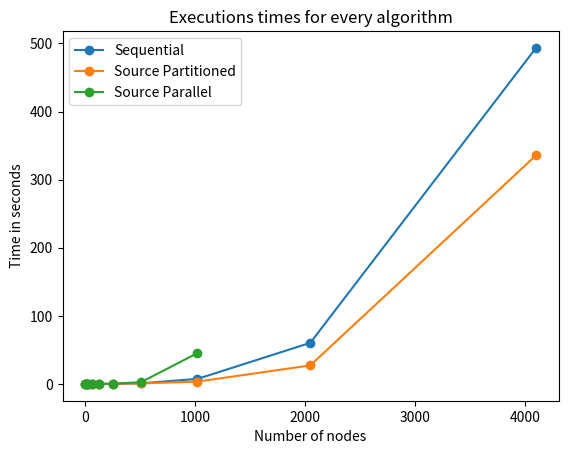

The script that saved this image:
import matplotlib as mpl
import matplotlib.pyplot as plt
import numpy as np

x = [4, 8, 16, 32, 64, 128, 256, 512, 1024, 2048, 4096] # Number of nodes
x2 = [4, 8, 16, 32, 64, 128, 256, 512, 1024] # Number of nodes

#y = [0.0066, 0.0154, 0.2866, 0.4263, 2.1679, 14.6553, 116.1749, 922.7341, 7365.8792, 60335.5084, 493362.0435] # Sequential version times
#y2 = [0.5944, 0.4786, 1.0106, 4.4829, 16.0679, 60.5466, 200.3708, 732.9258, 3379.9178, 27177.7647, 335557.7241] # Basic parallel version times
#y3 = [0.0879, 0.2344, 0.6153, 1.6028, 4.4910, 28.5552, 242.2871, 2584.5715, 45256.2854] # Improved parallel version times

sequential = [0.0000066, 0.0000154, 0.0002866, 0.0004263, 0.0021679, 0.0146553, 0.1161749, 0.9227341, 7.3658792, 60.3355084, 493.3620435] # Sequential version times
basicParallel = [0.0005944, 0.0004786, 0.0010106, 0.0044829, 0.0160679, 0.0605466, 0.2003708, 0.7329258, 3.3799178, 27.1777647, 335.5577241] # Basic parallel version times
improvedParallel = [0.0000879, 0.0002344, 0.0006153, 0.0016028, 0.0044910, 0.0285552, 0.2422871, 2.5845715, 45.2562854] # Improved parallel version times

#for x in range(9):
#  print(sequential[x] / improvedParallel[x])

fig, ax = plt.subplots()
ax.plot(x, sequential, label="Sequential", marker='o')
ax.plot(x, basicParallel, label="Source Partitioned", marker='o')
ax.plot(x2, improvedParallel, label="Source Parallel", marker='o')
ax.set_title("Executions times for every algorithm")
ax.set_xlabel("Number of nodes")
ax.set_ylabel("Time in seconds")
ax.legend()
plt.savefig("chart.jpg")